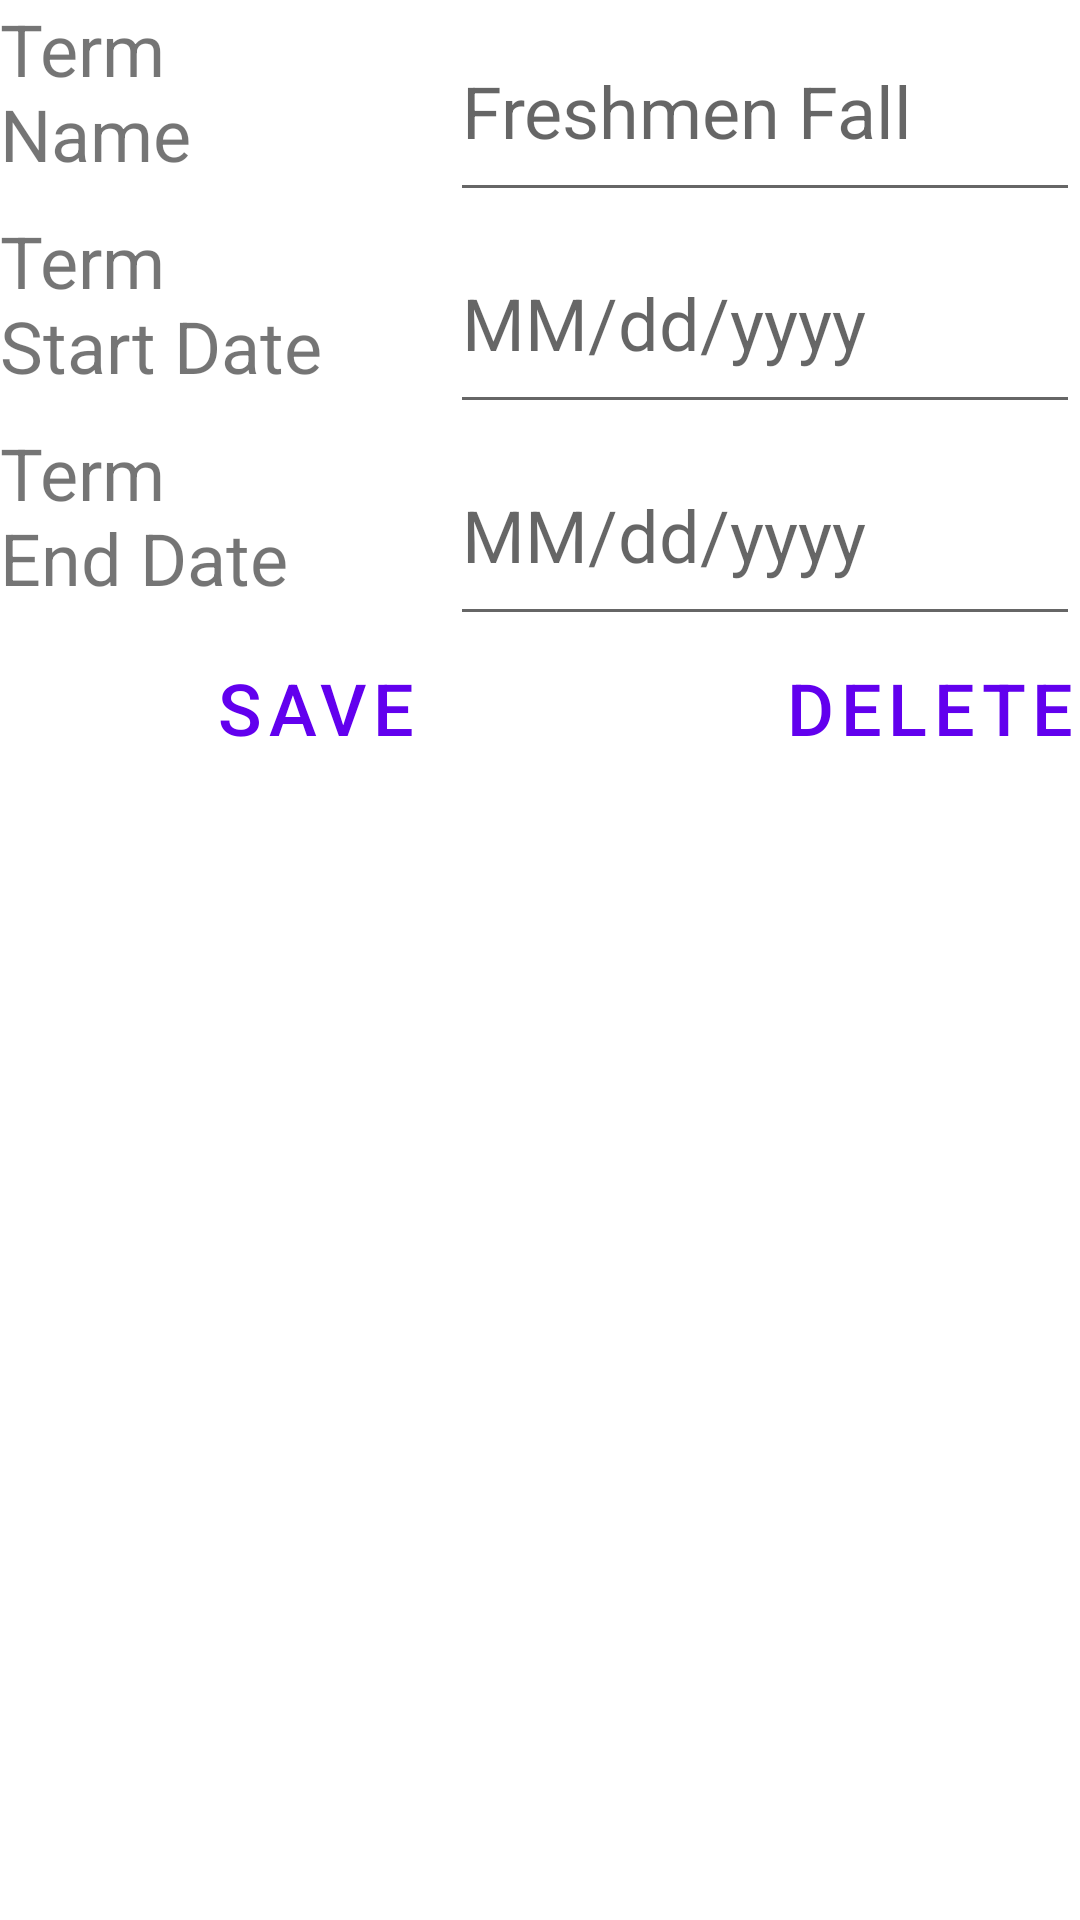

Android layout source for this screen:
<!-- AndroidManifest.xml: application theme Theme.StudentScheduler -->
<!-- res/layout/activity_term_details.xml -->
<?xml version="1.0" encoding="utf-8"?>
<androidx.constraintlayout.widget.ConstraintLayout xmlns:android="http://schemas.android.com/apk/res/android"
    xmlns:app="http://schemas.android.com/apk/res-auto"
    xmlns:tools="http://schemas.android.com/tools"
    android:layout_width="match_parent"
    android:layout_height="match_parent"
    tools:context=".UI.TermDetails">

    <ScrollView
        android:id="@+id/termDetails_SV"
        android:layout_width="match_parent"
        android:layout_height="wrap_content"
        android:orientation="vertical"
        app:layout_constraintLeft_toLeftOf="parent"
        app:layout_constraintTop_toTopOf="parent">

        <androidx.appcompat.widget.LinearLayoutCompat
            android:layout_width="match_parent"
            android:layout_height="wrap_content"
            android:orientation="vertical">

            <androidx.appcompat.widget.LinearLayoutCompat
                android:layout_width="match_parent"
                android:layout_height="match_parent"
                android:orientation="horizontal">

                <TextView
                    android:layout_width="150dp"
                    android:layout_height="match_parent"
                    android:text="@string/term_name" />

                <EditText
                    android:id="@+id/termNameET"
                    android:layout_width="match_parent"
                    android:layout_height="match_parent"
                    android:autofillHints="name"
                    android:hint="@string/term_sample_text"
                    android:inputType="text" />

            </androidx.appcompat.widget.LinearLayoutCompat>

            <androidx.appcompat.widget.LinearLayoutCompat
                android:layout_width="match_parent"
                android:layout_height="match_parent"
                android:orientation="horizontal">

                <TextView
                    android:layout_width="150dp"
                    android:layout_height="match_parent"
                    android:text="@string/term_start" />

                <EditText
                    android:id="@+id/termStartDateET"
                    android:layout_width="match_parent"
                    android:layout_height="match_parent"
                    android:focusable="false"
                    android:hint="@string/date_ex"
                    android:inputType="date" />

            </androidx.appcompat.widget.LinearLayoutCompat>

            <androidx.appcompat.widget.LinearLayoutCompat
                android:layout_width="match_parent"
                android:layout_height="match_parent"
                android:orientation="horizontal">

                <TextView
                    android:layout_width="150dp"
                    android:layout_height="match_parent"
                    android:text="@string/term_end" />

                <EditText
                    android:id="@+id/termEndDateET"
                    android:layout_width="match_parent"
                    android:layout_height="match_parent"
                    android:focusable="false"
                    android:hint="@string/date_ex"
                    android:inputType="date" />

            </androidx.appcompat.widget.LinearLayoutCompat>

            <androidx.appcompat.widget.LinearLayoutCompat
                android:layout_width="match_parent"
                android:layout_height="match_parent"
                android:orientation="horizontal">

                <Button
                    android:id="@+id/saveTerm"
                    style="?android:attr/buttonBarButtonStyle"
                    android:layout_width="210dp"
                    android:layout_height="match_parent"
                    android:text="@string/save_button" />

                <Button
                    android:id="@+id/deleteTerm"
                    style="?android:attr/buttonBarButtonStyle"
                    android:layout_width="200dp"
                    android:layout_height="match_parent"
                    android:text="@string/delete_button" />

            </androidx.appcompat.widget.LinearLayoutCompat>


            <androidx.recyclerview.widget.RecyclerView
                android:id="@+id/termDetailsRecycler"
                android:layout_width="match_parent"
                android:layout_height="wrap_content"
                app:layout_constraintLeft_toLeftOf="parent"
                app:layout_constraintTop_toBottomOf="@+id/termDetails_SV" />
        </androidx.appcompat.widget.LinearLayoutCompat>
    </ScrollView>
</androidx.constraintlayout.widget.ConstraintLayout>
<!-- resources referenced by this layout -->
<resources>
  <string name="date_ex">MM/dd/yyyy</string>
  <string name="delete_button">Delete</string>
  <string name="save_button">Save</string>
  <string name="term_end">Term\nEnd Date</string>
  <string name="term_name">Term\nName</string>
  <string name="term_sample_text">Freshmen Fall</string>
  <string name="term_start">Term\nStart Date</string>
  <style name="Theme.StudentScheduler" parent="Theme.MaterialComponents.DayNight.DarkActionBar">
          
          <item name="colorPrimary">@color/purple_500</item>
          <item name="colorPrimaryVariant">@color/purple_700</item>
          <item name="colorOnPrimary">@color/white</item>
          
          <item name="colorSecondary">@color/teal_200</item>
          <item name="colorSecondaryVariant">@color/teal_700</item>
          <item name="colorOnSecondary">@color/black</item>
          
          <item name="android:statusBarColor">?attr/colorPrimaryVariant</item>
          
          <item name="android:textSize">24sp</item>
  
      </style>
  <color name="purple_500">#FF6200EE</color>
  <color name="purple_700">#FF3700B3</color>
  <color name="white">#FFFFFFFF</color>
  <color name="teal_200">#FF03DAC5</color>
  <color name="teal_700">#FF018786</color>
  <color name="black">#FF000000</color>
</resources>
